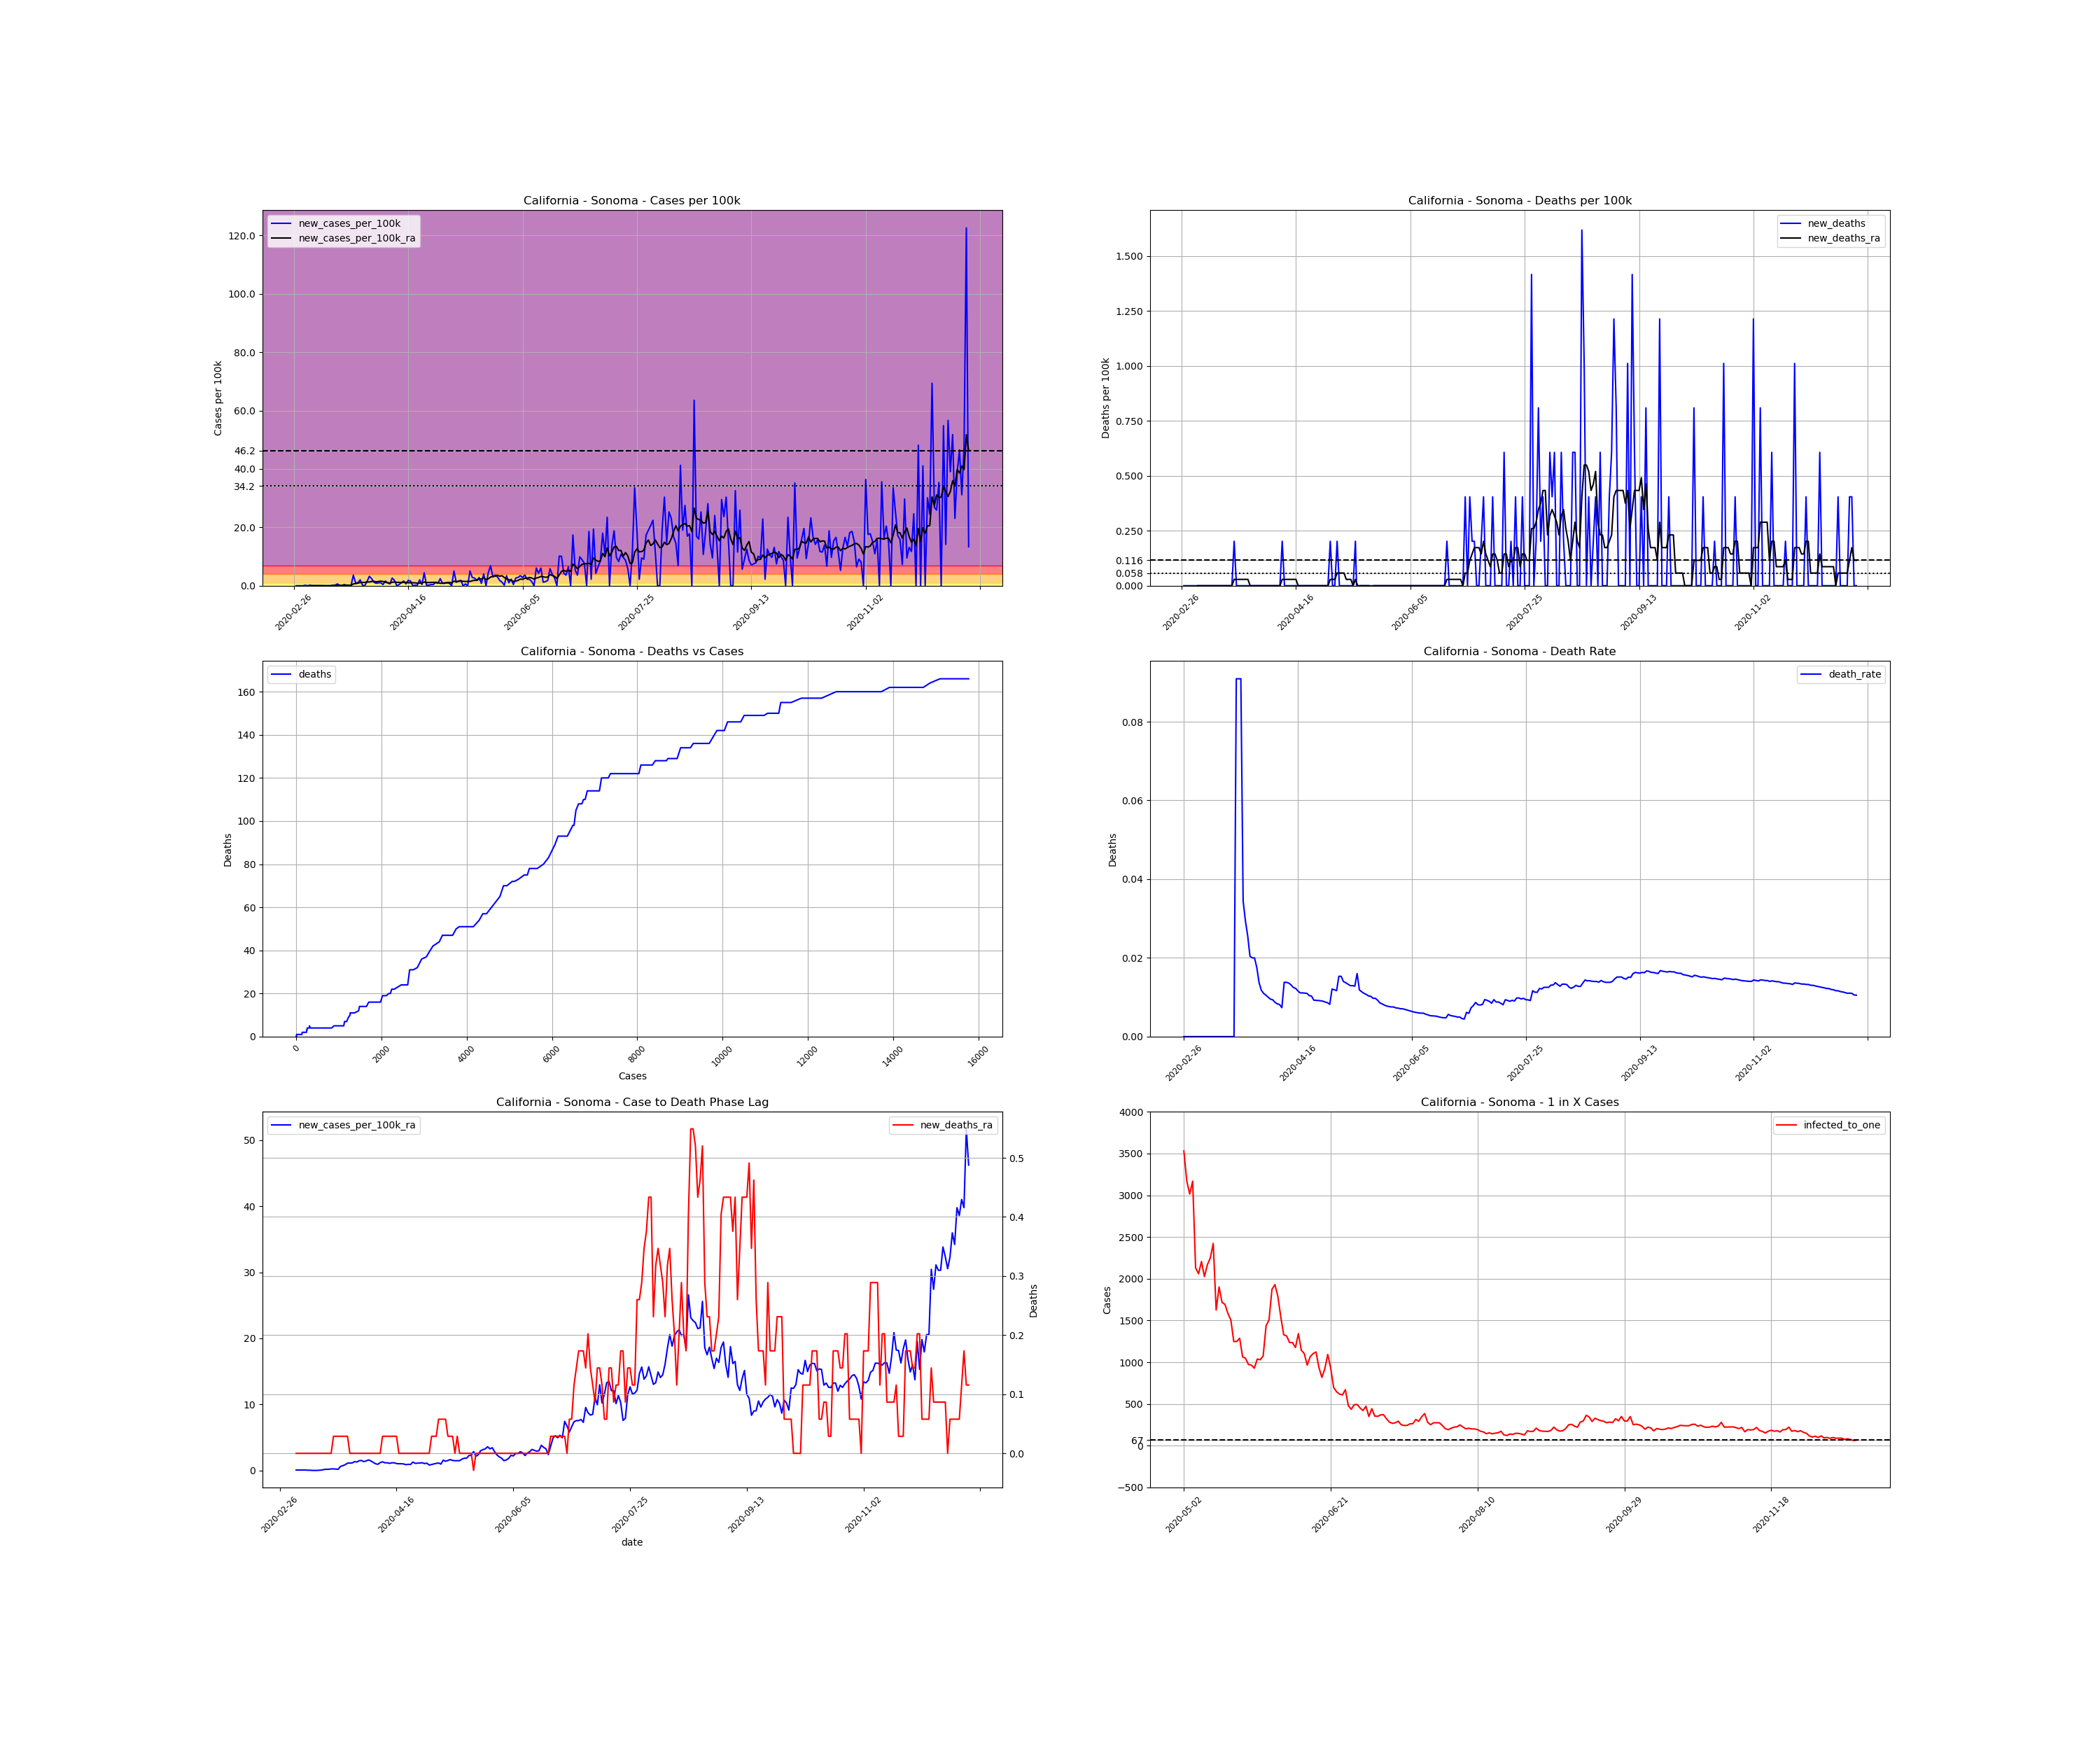

Values plotted in this chart, from the file beside it:
, date, county, state, fips, cases, deaths, COUNTY, STNAME, CTYNAME, POPESTIMATE2019, cases_per_100k, deaths_per_100k, death_rate, new_cases, new_cases_per_100k, new_deaths, new_cases_per_100k_ra, new_deaths_ra, active_cases, infected_to_one
5938, 2020-02-26, Sonoma, California, 6097, 1, 0.0, 97, California, Sonoma, 494336, 0.2023, 0.0, 0.0, , , , , , , 
5939, 2020-02-27, Sonoma, California, 6097, 1, 0.0, 97, California, Sonoma, 494336, 0.2023, 0.0, 0.0, 0.0, 0.0, 0.0, , , , 
5940, 2020-02-28, Sonoma, California, 6097, 1, 0.0, 97, California, Sonoma, 494336, 0.2023, 0.0, 0.0, 0.0, 0.0, 0.0, , , , 
5941, 2020-02-29, Sonoma, California, 6097, 1, 0.0, 97, California, Sonoma, 494336, 0.2023, 0.0, 0.0, 0.0, 0.0, 0.0, , , , 
5942, 2020-03-01, Sonoma, California, 6097, 1, 0.0, 97, California, Sonoma, 494336, 0.2023, 0.0, 0.0, 0.0, 0.0, 0.0, , , , 
5943, 2020-03-02, Sonoma, California, 6097, 2, 0.0, 97, California, Sonoma, 494336, 0.4046, 0.0, 0.0, 1.0, 0.2023, 0.0, , , , 
5944, 2020-03-03, Sonoma, California, 6097, 2, 0.0, 97, California, Sonoma, 494336, 0.4046, 0.0, 0.0, 0.0, 0.0, 0.0, , , , 
5945, 2020-03-04, Sonoma, California, 6097, 3, 0.0, 97, California, Sonoma, 494336, 0.6069, 0.0, 0.0, 1.0, 0.2023, 0.0, 0.0578, 0.0, , 
5946, 2020-03-05, Sonoma, California, 6097, 3, 0.0, 97, California, Sonoma, 494336, 0.6069, 0.0, 0.0, 0.0, 0.0, 0.0, 0.0578, 0.0, 2.0, 61792
5947, 2020-03-06, Sonoma, California, 6097, 3, 0.0, 97, California, Sonoma, 494336, 0.6069, 0.0, 0.0, 0.0, 0.0, 0.0, 0.0578, 0.0, 2.0, 61792
5948, 2020-03-07, Sonoma, California, 6097, 3, 0.0, 97, California, Sonoma, 494336, 0.6069, 0.0, 0.0, 0.0, 0.0, 0.0, 0.0578, 0.0, 2.0, 61792
5949, 2020-03-08, Sonoma, California, 6097, 3, 0.0, 97, California, Sonoma, 494336, 0.6069, 0.0, 0.0, 0.0, 0.0, 0.0, 0.0578, 0.0, 2.0, 61792
5950, 2020-03-09, Sonoma, California, 6097, 3, 0.0, 97, California, Sonoma, 494336, 0.6069, 0.0, 0.0, 0.0, 0.0, 0.0, 0.0289, 0.0, 2.0, 61792
5951, 2020-03-10, Sonoma, California, 6097, 3, 0.0, 97, California, Sonoma, 494336, 0.6069, 0.0, 0.0, 0.0, 0.0, 0.0, 0.0289, 0.0, 1.0, 123584
5952, 2020-03-11, Sonoma, California, 6097, 3, 0.0, 97, California, Sonoma, 494336, 0.6069, 0.0, 0.0, 0.0, 0.0, 0.0, 0.0, 0.0, 1.0, 123584
5953, 2020-03-12, Sonoma, California, 6097, 3, 0.0, 97, California, Sonoma, 494336, 0.6069, 0.0, 0.0, 0.0, 0.0, 0.0, 0.0, 0.0, 0.0, inf
5954, 2020-03-13, Sonoma, California, 6097, 3, 0.0, 97, California, Sonoma, 494336, 0.6069, 0.0, 0.0, 0.0, 0.0, 0.0, 0.0, 0.0, 0.0, inf
5955, 2020-03-14, Sonoma, California, 6097, 4, 0.0, 97, California, Sonoma, 494336, 0.8092, 0.0, 0.0, 1.0, 0.2023, 0.0, 0.0289, 0.0, 1.0, 123584
5956, 2020-03-15, Sonoma, California, 6097, 5, 0.0, 97, California, Sonoma, 494336, 1.011, 0.0, 0.0, 1.0, 0.2023, 0.0, 0.0578, 0.0, 2.0, 61792
5957, 2020-03-16, Sonoma, California, 6097, 8, 0.0, 97, California, Sonoma, 494336, 1.618, 0.0, 0.0, 3.0, 0.6069, 0.0, 0.1445, 0.0, 5.0, 24717
5958, 2020-03-17, Sonoma, California, 6097, 9, 0.0, 97, California, Sonoma, 494336, 1.821, 0.0, 0.0, 1.0, 0.2023, 0.0, 0.1734, 0.0, 6.0, 20597
5959, 2020-03-18, Sonoma, California, 6097, 9, 0.0, 97, California, Sonoma, 494336, 1.821, 0.0, 0.0, 0.0, 0.0, 0.0, 0.1734, 0.0, 6.0, 20597
5960, 2020-03-19, Sonoma, California, 6097, 11, 0.0, 97, California, Sonoma, 494336, 2.225, 0.0, 0.0, 2.0, 0.4046, 0.0, 0.2312, 0.0, 8.0, 15448
5961, 2020-03-20, Sonoma, California, 6097, 11, 1.0, 97, California, Sonoma, 494336, 2.225, 0.2023, 0.09091, 0.0, 0.0, 0.2023, 0.2312, 0.0289, 8.0, 15448
5962, 2020-03-21, Sonoma, California, 6097, 11, 1.0, 97, California, Sonoma, 494336, 2.225, 0.2023, 0.09091, 0.0, 0.0, 0.0, 0.2023, 0.0289, 8.0, 15448
5963, 2020-03-22, Sonoma, California, 6097, 11, 1.0, 97, California, Sonoma, 494336, 2.225, 0.2023, 0.09091, 0.0, 0.0, 0.0, 0.1734, 0.0289, 7.0, 17655
5964, 2020-03-23, Sonoma, California, 6097, 29, 1.0, 97, California, Sonoma, 494336, 5.866, 0.2023, 0.03448, 18.0, 3.641, 0.0, 0.6069, 0.0289, 24.0, 5149
5965, 2020-03-24, Sonoma, California, 6097, 34, 1.0, 97, California, Sonoma, 494336, 6.878, 0.2023, 0.02941, 5.0, 1.011, 0.0, 0.7225, 0.0289, 26.0, 4753
5966, 2020-03-25, Sonoma, California, 6097, 39, 1.0, 97, California, Sonoma, 494336, 7.889, 0.2023, 0.02564, 5.0, 1.011, 0.0, 0.867, 0.0289, 30.0, 4119
5967, 2020-03-26, Sonoma, California, 6097, 49, 1.0, 97, California, Sonoma, 494336, 9.912, 0.2023, 0.02041, 10.0, 2.023, 0.0, 1.098, 0.0289, 40.0, 3090
5968, 2020-03-27, Sonoma, California, 6097, 50, 1.0, 97, California, Sonoma, 494336, 10.11, 0.2023, 0.02, 1.0, 0.2023, 0.0, 1.127, 0.0, 39.0, 3169
5969, 2020-03-28, Sonoma, California, 6097, 50, 1.0, 97, California, Sonoma, 494336, 10.11, 0.2023, 0.02, 0.0, 0.0, 0.0, 1.127, 0.0, 39.0, 3169
5970, 2020-03-29, Sonoma, California, 6097, 57, 1.0, 97, California, Sonoma, 494336, 11.53, 0.2023, 0.01754, 7.0, 1.416, 0.0, 1.329, 0.0, 46.0, 2687
5971, 2020-03-30, Sonoma, California, 6097, 73, 1.0, 97, California, Sonoma, 494336, 14.77, 0.2023, 0.0137, 16.0, 3.237, 0.0, 1.272, 0.0, 62.0, 1993
5972, 2020-03-31, Sonoma, California, 6097, 85, 1.0, 97, California, Sonoma, 494336, 17.19, 0.2023, 0.01176, 12.0, 2.427, 0.0, 1.474, 0.0, 56.0, 2207
5973, 2020-04-01, Sonoma, California, 6097, 91, 1.0, 97, California, Sonoma, 494336, 18.41, 0.2023, 0.01099, 6.0, 1.214, 0.0, 1.503, 0.0, 57.0, 2168
5974, 2020-04-02, Sonoma, California, 6097, 95, 1.0, 97, California, Sonoma, 494336, 19.22, 0.2023, 0.01053, 4.0, 0.8092, 0.0, 1.329, 0.0, 56.0, 2207
5975, 2020-04-03, Sonoma, California, 6097, 100, 1.0, 97, California, Sonoma, 494336, 20.23, 0.2023, 0.01, 5.0, 1.011, 0.0, 1.445, 0.0, 51.0, 2423
5976, 2020-04-04, Sonoma, California, 6097, 105, 1.0, 97, California, Sonoma, 494336, 21.24, 0.2023, 0.009524, 5.0, 1.011, 0.0, 1.589, 0.0, 55.0, 2247
5977, 2020-04-05, Sonoma, California, 6097, 107, 1.0, 97, California, Sonoma, 494336, 21.65, 0.2023, 0.009346, 2.0, 0.4046, 0.0, 1.445, 0.0, 57.0, 2168
5978, 2020-04-06, Sonoma, California, 6097, 115, 1.0, 97, California, Sonoma, 494336, 23.26, 0.2023, 0.008696, 8.0, 1.618, 0.0, 1.214, 0.0, 58.0, 2131
5979, 2020-04-07, Sonoma, California, 6097, 120, 1.0, 97, California, Sonoma, 494336, 24.27, 0.2023, 0.008333, 5.0, 1.011, 0.0, 1.011, 0.0, 47.0, 2629
5980, 2020-04-08, Sonoma, California, 6097, 123, 1.0, 97, California, Sonoma, 494336, 24.88, 0.2023, 0.00813, 3.0, 0.6069, 0.0, 0.9248, 0.0, 38.0, 3252
5981, 2020-04-09, Sonoma, California, 6097, 136, 1.0, 97, California, Sonoma, 494336, 27.51, 0.2023, 0.007353, 13.0, 2.63, 0.0, 1.185, 0.0, 45.0, 2746
5982, 2020-04-10, Sonoma, California, 6097, 145, 2.0, 97, California, Sonoma, 494336, 29.33, 0.4046, 0.01379, 9.0, 1.821, 0.2023, 1.3, 0.0289, 50.0, 2472
5983, 2020-04-11, Sonoma, California, 6097, 145, 2.0, 97, California, Sonoma, 494336, 29.33, 0.4046, 0.01379, 0.0, 0.0, 0.0, 1.156, 0.0289, 45.0, 2746
5984, 2020-04-12, Sonoma, California, 6097, 147, 2.0, 97, California, Sonoma, 494336, 29.74, 0.4046, 0.01361, 2.0, 0.4046, 0.0, 1.156, 0.0289, 42.0, 2942
5985, 2020-04-13, Sonoma, California, 6097, 152, 2.0, 97, California, Sonoma, 494336, 30.75, 0.4046, 0.01316, 5.0, 1.011, 0.0, 1.069, 0.0289, 45.0, 2746
5986, 2020-04-14, Sonoma, California, 6097, 160, 2.0, 97, California, Sonoma, 494336, 32.37, 0.4046, 0.0125, 8.0, 1.618, 0.0, 1.156, 0.0289, 45.0, 2746
5987, 2020-04-15, Sonoma, California, 6097, 163, 2.0, 97, California, Sonoma, 494336, 32.97, 0.4046, 0.01227, 3.0, 0.6069, 0.0, 1.156, 0.0289, 43.0, 2874
5988, 2020-04-16, Sonoma, California, 6097, 172, 2.0, 97, California, Sonoma, 494336, 34.79, 0.4046, 0.01163, 9.0, 1.821, 0.0, 1.04, 0.0289, 49.0, 2522
5989, 2020-04-17, Sonoma, California, 6097, 180, 2.0, 97, California, Sonoma, 494336, 36.41, 0.4046, 0.01111, 8.0, 1.618, 0.0, 1.011, 0.0, 44.0, 2809
5990, 2020-04-18, Sonoma, California, 6097, 180, 2.0, 97, California, Sonoma, 494336, 36.41, 0.4046, 0.01111, 0.0, 0.0, 0.0, 1.011, 0.0, 35.0, 3531
5991, 2020-04-19, Sonoma, California, 6097, 181, 2.0, 97, California, Sonoma, 494336, 36.61, 0.4046, 0.01105, 1.0, 0.2023, 0.0, 0.9826, 0.0, 36.0, 3433
5992, 2020-04-20, Sonoma, California, 6097, 182, 2.0, 97, California, Sonoma, 494336, 36.82, 0.4046, 0.01099, 1.0, 0.2023, 0.0, 0.867, 0.0, 35.0, 3531
5993, 2020-04-21, Sonoma, California, 6097, 192, 2.0, 97, California, Sonoma, 494336, 38.84, 0.4046, 0.01042, 10.0, 2.023, 0.0, 0.9248, 0.0, 40.0, 3090
5994, 2020-04-22, Sonoma, California, 6097, 194, 2.0, 97, California, Sonoma, 494336, 39.24, 0.4046, 0.01031, 2.0, 0.4046, 0.0, 0.8959, 0.0, 34.0, 3635
5995, 2020-04-23, Sonoma, California, 6097, 216, 2.0, 97, California, Sonoma, 494336, 43.69, 0.4046, 0.009259, 22.0, 4.45, 0.0, 1.272, 0.0, 53.0, 2332
5996, 2020-04-24, Sonoma, California, 6097, 217, 2.0, 97, California, Sonoma, 494336, 43.9, 0.4046, 0.009217, 1.0, 0.2023, 0.0, 1.069, 0.0, 45.0, 2746
5997, 2020-04-25, Sonoma, California, 6097, 218, 2.0, 97, California, Sonoma, 494336, 44.1, 0.4046, 0.009174, 1.0, 0.2023, 0.0, 1.098, 0.0, 38.0, 3252
... 236 more rows
